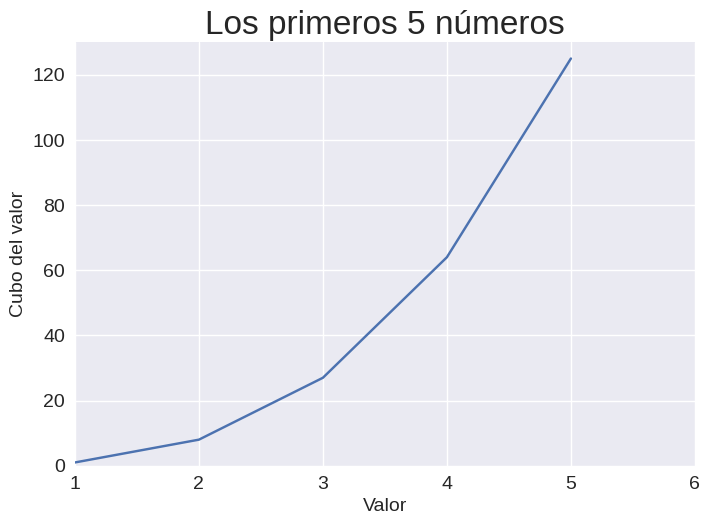
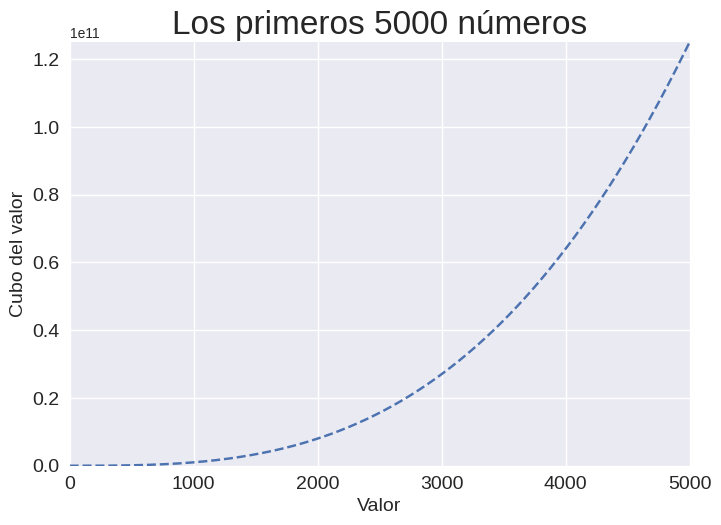

Here is the Python script that generated these plots, in order:
# Un número elevado a la tercera potencia es un cubo. Gráfica los primeros cinco
#números cúbicos y luego gráfica los primeros 5000 números cúbicos.

import matplotlib. pyplot as plt
valores_x=range(1,6) 
valores_y=[x**3 for x in valores_x]
plt.style.use('seaborn-v0_8') 
fig,ax = plt.subplots()
ax.plot(valores_x, valores_y, linestyle='-')
ax.set_title("Los primeros 5 números",fontsize=24) 
ax.set_xlabel("Valor",fontsize=14)
ax.set_ylabel("Cubo del valor",fontsize=14)
ax.tick_params(axis='both', labelsize=14) 
ax.tick_params(axis='both',labelsize=14)
ax.axis([1,6,0,130])
plt.show()

import matplotlib. pyplot as plt
valores_x=range(1,5001) 
valores_y=[x**3 for x in valores_x]
plt.style.use('seaborn-v0_8') 
fig,ax = plt.subplots()
ax.plot(valores_x, valores_y, linestyle='--')
ax.set_title("Los primeros 5000 números",fontsize=24) 
ax.set_xlabel("Valor",fontsize=14)
ax.set_ylabel("Cubo del valor",fontsize=14)
ax.tick_params(axis='both', labelsize=14) 
ax.tick_params(axis='both',labelsize=14)
ax.axis([0,5000,0,125000000000])
plt.show()
